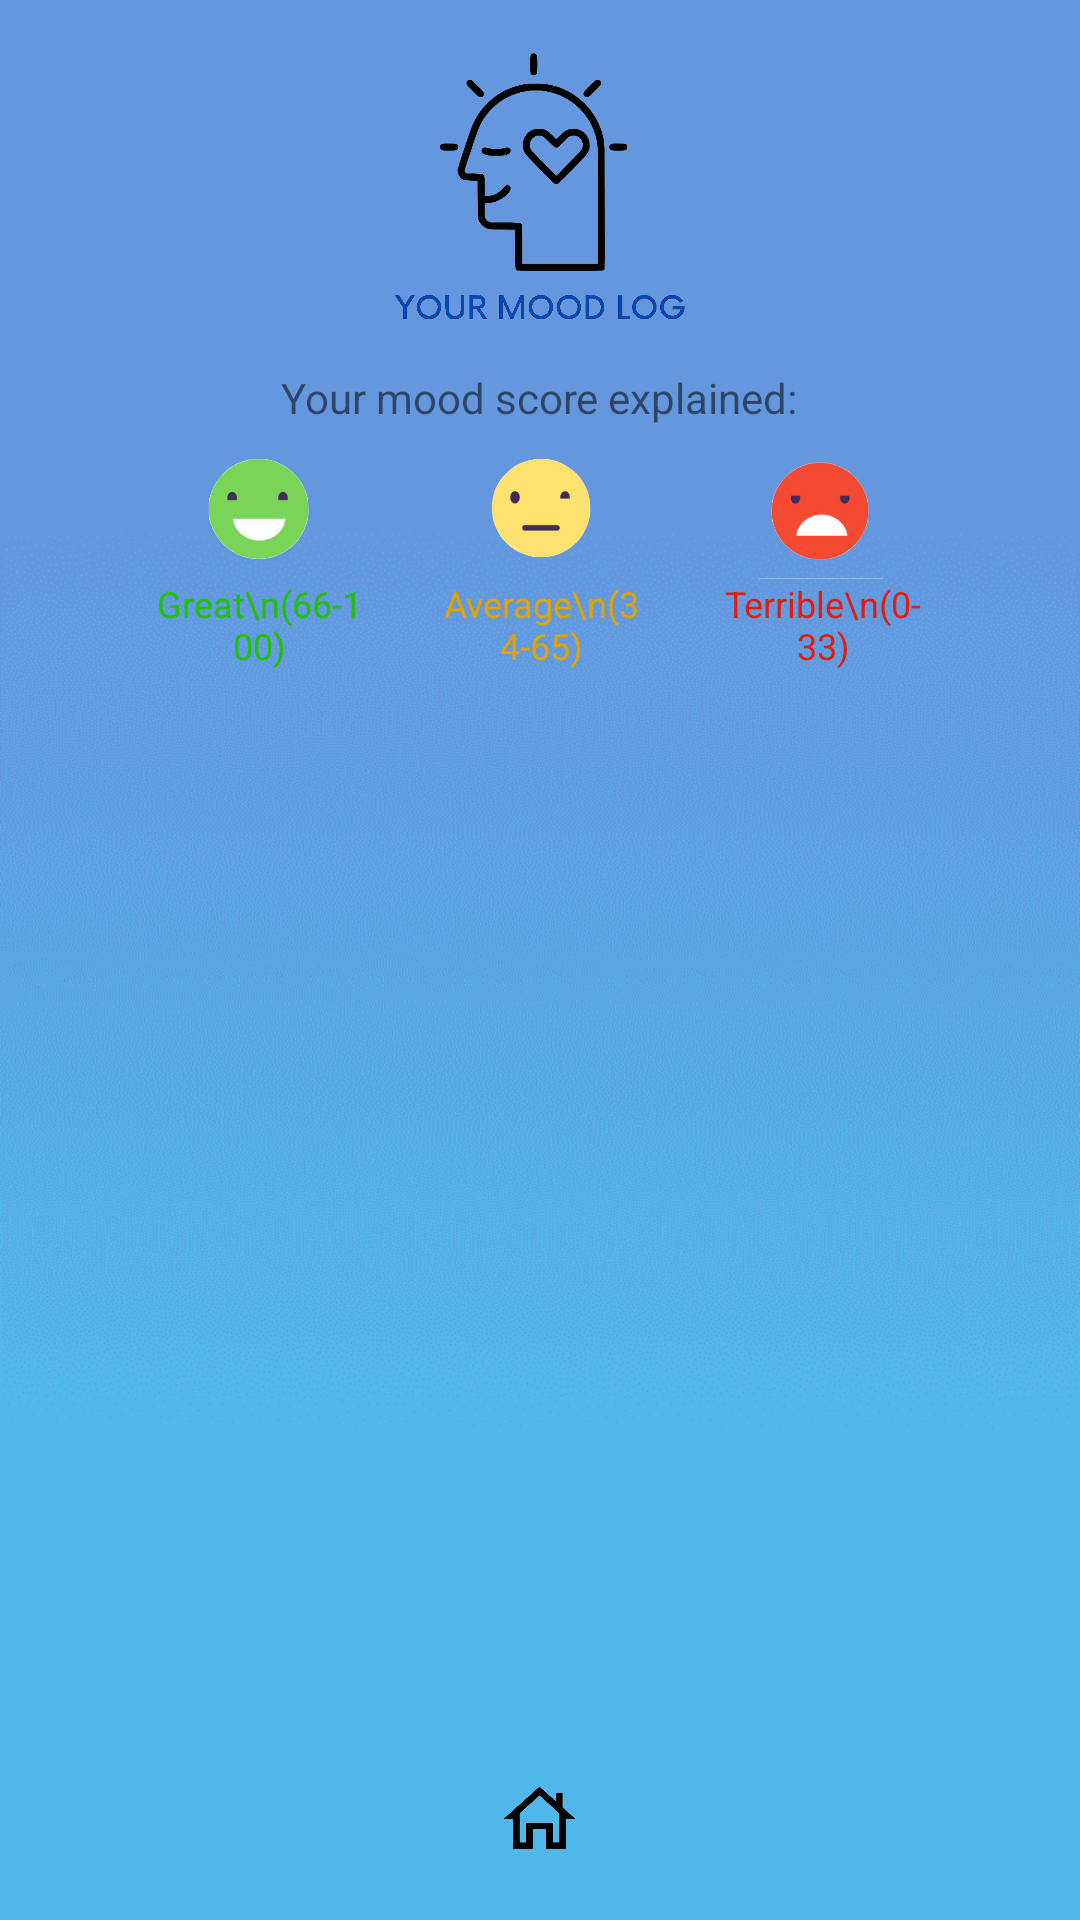

Write the Android layout XML for this screen, with the resource values it uses.
<!-- AndroidManifest.xml: application theme AppTheme -->
<!-- res/layout/activity_mood_log.xml -->
<?xml version="1.0" encoding="utf-8"?>
<RelativeLayout
    xmlns:android="http://schemas.android.com/apk/res/android"
    xmlns:app="http://schemas.android.com/apk/res-auto"
    xmlns:tools="http://schemas.android.com/tools"
    android:layout_width="match_parent"
    android:layout_height="match_parent"
    tools:context=".MoodLogActivity"
    android:background="@drawable/gradient_background_two">

    <androidx.recyclerview.widget.RecyclerView
        android:id="@+id/recycler_view"
        android:layout_width="359dp"
        android:layout_height="336dp"
        android:layout_below="@+id/textView17"
        android:layout_alignParentStart="true"
        android:layout_alignParentLeft="true"
        android:layout_alignParentBottom="true"
        android:layout_marginStart="1dp"
        android:layout_marginLeft="1dp"
        android:layout_marginTop="17dp"
        android:layout_marginBottom="63dp" />

    <ImageView
        android:id="@+id/imageView7"
        android:layout_width="146dp"
        android:layout_height="94dp"
        android:layout_alignParentTop="true"
        android:layout_centerHorizontal="true"
        android:layout_marginTop="15dp"
        app:srcCompat="@drawable/mood_log_graphic" />

    <ImageView
        android:id="@+id/home"
        android:layout_width="27dp"
        android:layout_height="35dp"
        android:layout_alignParentBottom="true"
        android:layout_centerHorizontal="true"
        android:layout_marginBottom="16dp"
        app:srcCompat="@drawable/home" />

    <ImageView
        android:id="@+id/imageView11"
        android:layout_width="49dp"
        android:layout_height="43dp"
        android:layout_alignParentStart="true"
        android:layout_alignParentLeft="true"
        android:layout_alignParentTop="true"
        android:layout_alignParentEnd="true"
        android:layout_marginStart="62dp"
        android:layout_marginLeft="62dp"
        android:layout_marginTop="149dp"
        android:layout_marginEnd="249dp"
        app:srcCompat="@drawable/great"
        android:layout_alignParentRight="true"
        android:layout_marginRight="249dp" />

    <TextView
        android:id="@+id/textView14"
        android:layout_width="71dp"
        android:layout_height="wrap_content"
        android:layout_alignParentStart="true"
        android:layout_alignParentLeft="true"
        android:layout_alignParentTop="true"
        android:layout_marginStart="51dp"
        android:layout_marginLeft="51dp"
        android:layout_marginTop="193dp"
        android:gravity="center_horizontal"
        android:text="Great\n(66-100)"
        android:textAlignment="center"
        android:textColor="#20C203"
        android:textSize="12dp" />

    <TextView
        android:id="@+id/textView17"
        android:layout_width="71dp"
        android:layout_height="wrap_content"
        android:layout_alignParentStart="true"
        android:layout_alignParentLeft="true"
        android:layout_alignParentTop="true"
        android:layout_centerHorizontal="true"
        android:layout_marginStart="145dp"
        android:layout_marginLeft="145dp"
        android:layout_marginTop="193dp"
        android:gravity="center_horizontal"
        android:text="Average\n(34-65)"
        android:textAlignment="center"
        android:textColor="#E1A400"
        android:textSize="12dp" />

    <TextView
        android:id="@+id/textView18"
        android:layout_width="71dp"
        android:layout_height="wrap_content"
        android:layout_alignParentStart="true"
        android:layout_alignParentLeft="true"
        android:layout_alignParentTop="true"
        android:layout_centerHorizontal="true"
        android:layout_marginStart="239dp"
        android:layout_marginLeft="239dp"
        android:layout_marginTop="193dp"
        android:gravity="center_horizontal"
        android:text="Terrible\n(0-33)"
        android:textAlignment="center"
        android:textColor="#E41C0B"
        android:textSize="12dp" />

    <ImageView
        android:id="@+id/imageView17"
        android:layout_width="49dp"
        android:layout_height="43dp"
        android:layout_alignParentStart="true"
        android:layout_alignParentLeft="true"
        android:layout_alignParentTop="true"
        android:layout_marginStart="249dp"
        android:layout_marginLeft="249dp"
        android:layout_marginTop="150dp"
        app:srcCompat="@drawable/terrible" />

    <ImageView
        android:id="@+id/imageView16"
        android:layout_width="49dp"
        android:layout_height="43dp"
        android:layout_alignParentStart="true"
        android:layout_alignParentLeft="true"
        android:layout_alignParentTop="true"
        android:layout_centerHorizontal="true"
        android:layout_marginStart="156dp"
        android:layout_marginLeft="156dp"
        android:layout_marginTop="149dp"
        app:srcCompat="@drawable/meh" />

    <TextView
        android:id="@+id/textView19"
        android:layout_width="wrap_content"
        android:layout_height="wrap_content"
        android:layout_alignParentTop="true"
        android:layout_centerHorizontal="true"
        android:layout_marginTop="123dp"
        android:text="Your mood score explained:" />


</RelativeLayout>
<!-- resources referenced by this layout -->
<resources>
  <!-- drawable gradient_background_two: png bitmap (drawable, 30358 bytes) -->
  <!-- drawable great: png bitmap (drawable, 32742 bytes) -->
  <!-- drawable home: png bitmap (drawable, 15505 bytes) -->
  <!-- drawable meh: png bitmap (drawable, 29084 bytes) -->
  <!-- drawable mood_log_graphic: png bitmap (drawable, 15004 bytes) -->
  <!-- drawable terrible: png bitmap (drawable, 34407 bytes) -->
  <style name="AppTheme" parent="Theme.AppCompat.Light.DarkActionBar">
          
          <item name="colorPrimary">#68C7F3</item>
          <item name="colorPrimaryDark">#7DD0F6</item>
          <item name="colorAccent">#2196F3</item>
      </style>
</resources>
